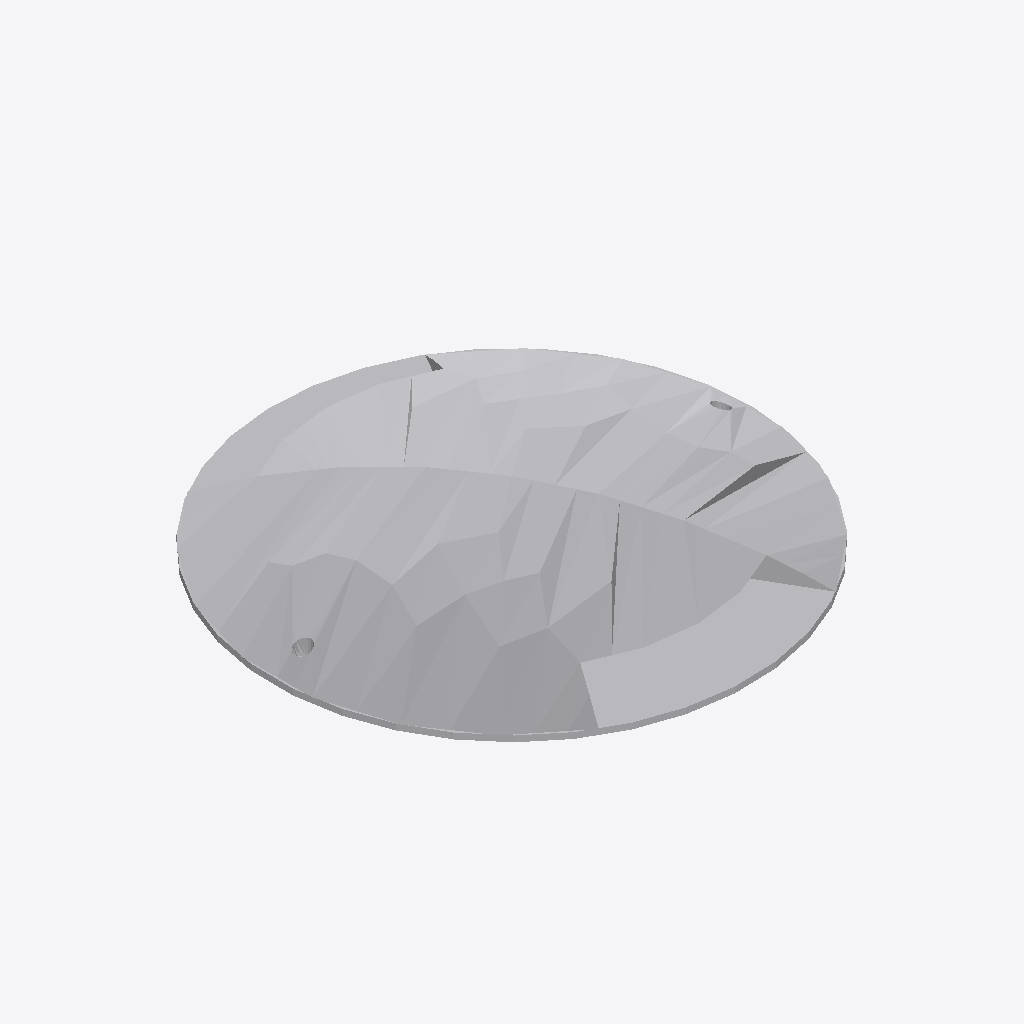
Isometric view of an IFC building model (IFC-SPF (STEP), schema IFC2X3, length unit metre), seen from the south-west, elements coloured by IFC class: 1 other element (light grey).
Extent 0.240 m × 0.240 m × 0.032 m (x, y, z). Storeys (1): Port De Barcelona at 0.00 m. Elements (1): 1 IfcFlowTerminal.

HEADER;
FILE_DESCRIPTION(('ViewDefinition [CoordinationView_V2.0]'),'2;1');
FILE_NAME('','',(''),(''),'','','');
FILE_SCHEMA(('IFC2X3'));
ENDSEC;
DATA;
#105=IFCPROJECT('34UKVHeH5CHvrwyycS_2aZ',$,'Port De Barcelona',$,$,'Port De Barcelona','Port De Barcelona',(#97),#92);
#130=IFCSITE('34UKVHeH5CHvrwyycS_2aX',$,'Default',$,$,#127,$,$,.ELEMENT.,(42,21,31,181945),(-71,-3,-24,-263305),0.0,$,$);
#115=IFCBUILDING('34UKVHeH5CHvrwyycS_2aY',$,'Port De Barcelona',$,$,#32,$,'Port De Barcelona',.ELEMENT.,$,$,$);
#124=IFCBUILDINGSTOREY('34UKVHeH5CHvrwyybZ1_NS',$,'Port De Barcelona',$,'Level:8mm Head',#122,$,'Port De Barcelona',.ELEMENT.,0.0);
#4124=IFCFLOWTERMINAL('2ejJjAkkP2YuLCSfAZhlSh',$,'APBCN-URB-MOB-IluminacionEspecial_Tipo3:Tipo1:309976',$,'APBCN-URB-MOB-IluminacionEspecial_Tipo3:Tipo1',#4122,#4117,'309976');
ENDSEC;
